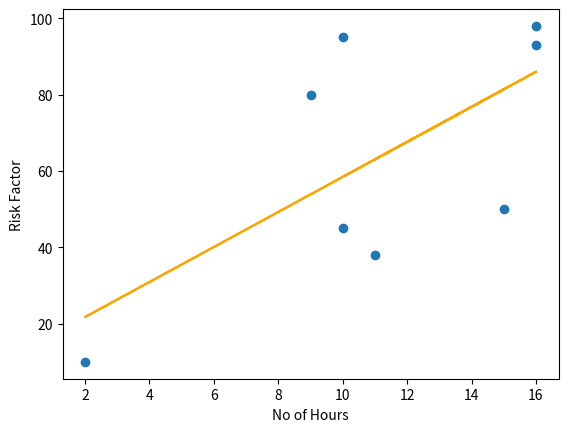

Python code for this plot:
import numpy as np
import matplotlib.pyplot as plt
x = np.array([10,9,2,15,10,16,11,16])
y = np.array([95,80,10,50,45,98,38,93])


b1 = ((x-x.mean()) * (y-y.mean())).sum() / ((x-x.mean()) ** 2).sum()

b0 = y.mean() - b1 * x.mean()
y_pred = b0 + b1 * x
print(b1,b0)
plt.plot(x,y_pred,'orange')
plt.scatter(x,y)
plt.xlabel("No of Hours")
plt.ylabel("Risk Factor")
plt.show()